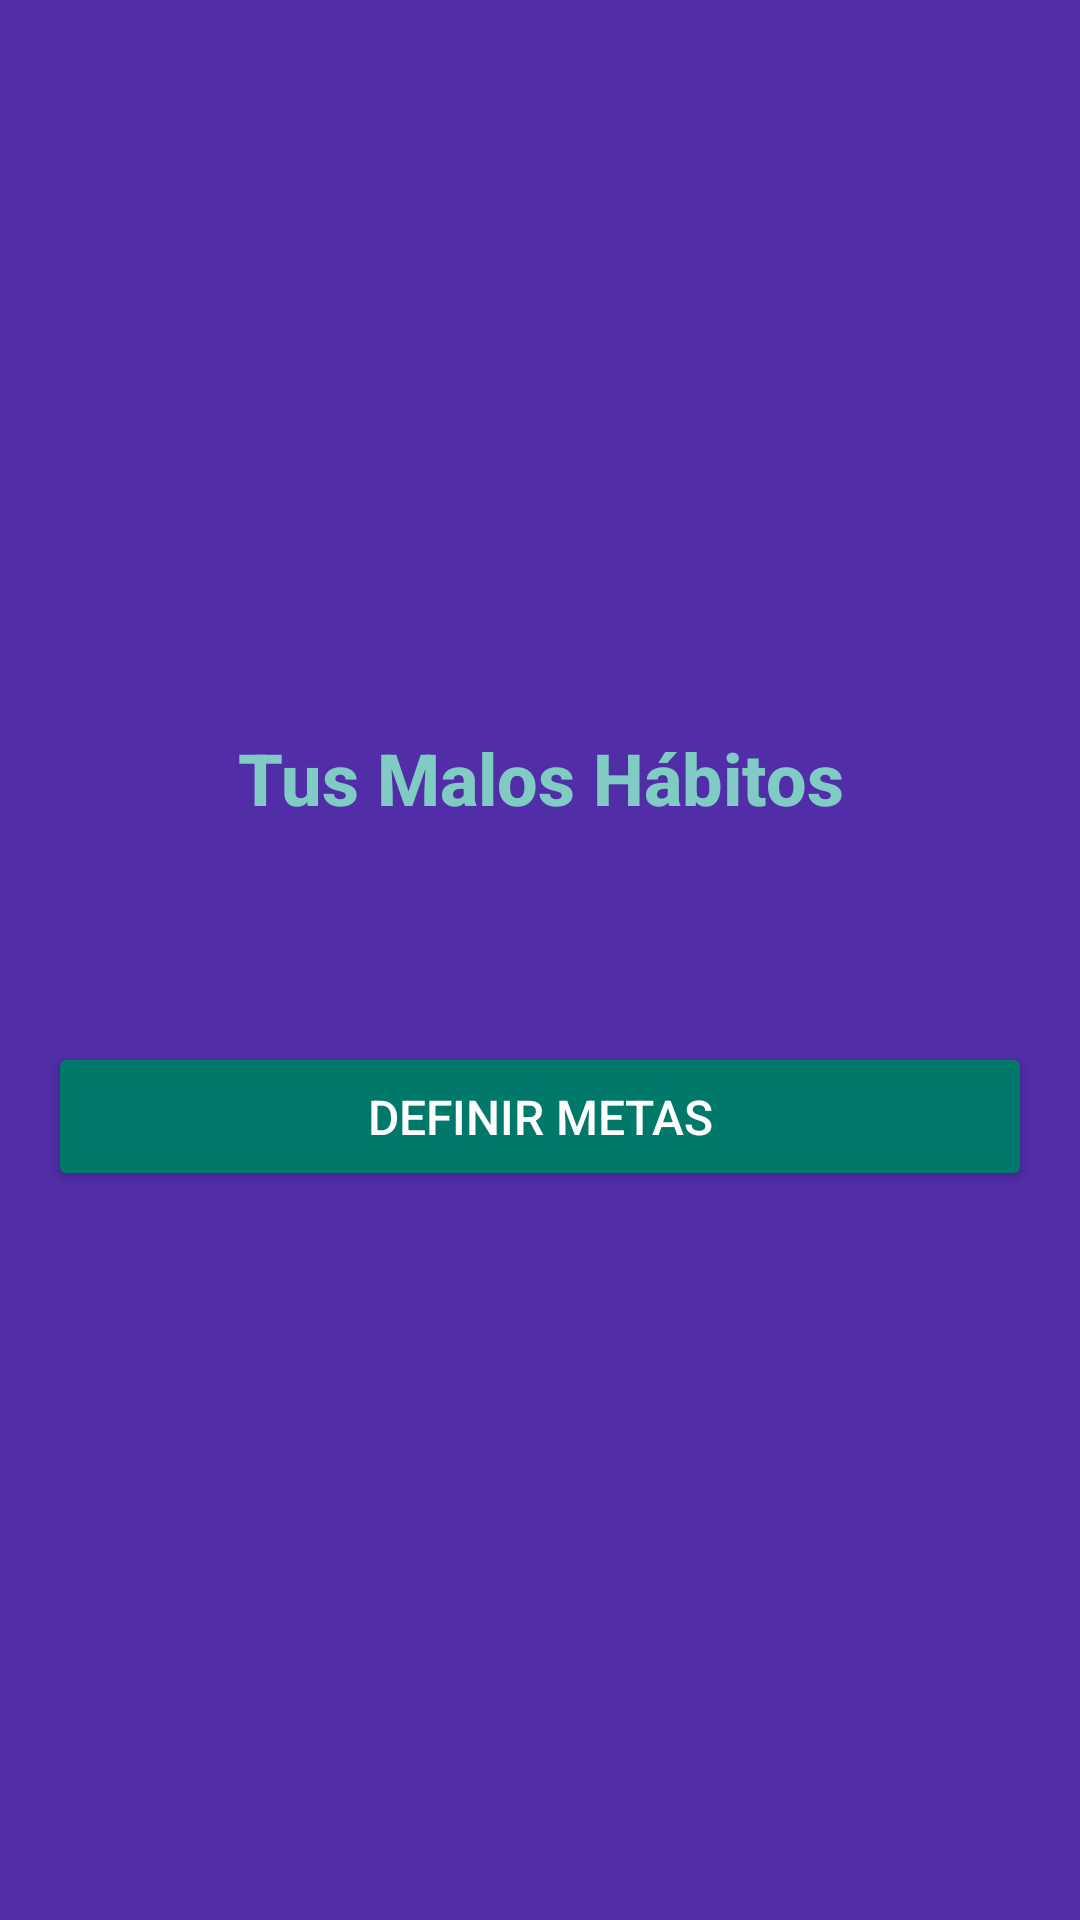

Layout XML and referenced resources for this Android screen:
<!-- AndroidManifest.xml: application theme Theme.MalosH -->
<!-- res/layout/fragment_metas.xml -->
<?xml version="1.0" encoding="utf-8"?>
<LinearLayout xmlns:android="http://schemas.android.com/apk/res/android"
    xmlns:app="http://schemas.android.com/apk/res-auto"
    android:layout_width="match_parent"
    android:layout_height="match_parent"
    android:orientation="vertical"
    android:gravity="center"
    android:padding="16dp"
    android:background="@color/purple_dark">

    
    <TextView
        android:id="@+id/labelTitulo"
        android:layout_width="wrap_content"
        android:layout_height="wrap_content"
        android:text="Tus Malos Hábitos"
        android:textSize="24sp"
        android:textColor="@color/teal_light"
        android:fontFamily="sans-serif-medium"
        android:layout_marginBottom="24dp"
        android:textStyle="bold"
        android:gravity="center"/>

    
    <androidx.cardview.widget.CardView
        android:layout_width="match_parent"
        android:layout_height="wrap_content"
        app:cardCornerRadius="16dp"
        app:cardElevation="8dp"
        android:layout_marginBottom="24dp"
        android:padding="16dp"
        android:backgroundTint="@color/purple_light">

        <LinearLayout
            android:id="@+id/habitosLayout"
            android:layout_width="match_parent"
            android:layout_height="wrap_content"
            android:orientation="vertical"
            android:gravity="center" />
    </androidx.cardview.widget.CardView>

    
    <LinearLayout
        android:layout_width="match_parent"
        android:layout_height="wrap_content"
        android:orientation="horizontal"
        android:gravity="center"
        android:layout_marginTop="24dp">



        <Button
            android:id="@+id/definirMetasButton"
            android:layout_width="0dp"
            android:layout_height="wrap_content"
            android:layout_weight="1"
            android:text="Definir Metas"
            android:textColor="@android:color/white"
            android:backgroundTint="@color/teal_dark"
            android:textSize="16sp"
            android:fontFamily="sans-serif-medium"
            android:elevation="6dp"
            android:padding="14dp"/>
    </LinearLayout>

</LinearLayout>
<!-- resources referenced by this layout -->
<resources>
  <color name="purple_dark">#512DA8</color>
  <color name="purple_light">#D1C4E9</color>
  <color name="teal_dark">#00796B</color>
  <color name="teal_light">#80CBC4</color>
  <style name="Theme.MalosH" parent="Theme.MaterialComponents.DayNight.NoActionBar">
          
          <item name="colorPrimary">@color/purple</item>
          <item name="colorPrimaryDark">@color/purple</item>
          <item name="colorAccent">@color/teal_dark</item>
      </style>
  <color name="purple">#7E57C2</color>
</resources>
